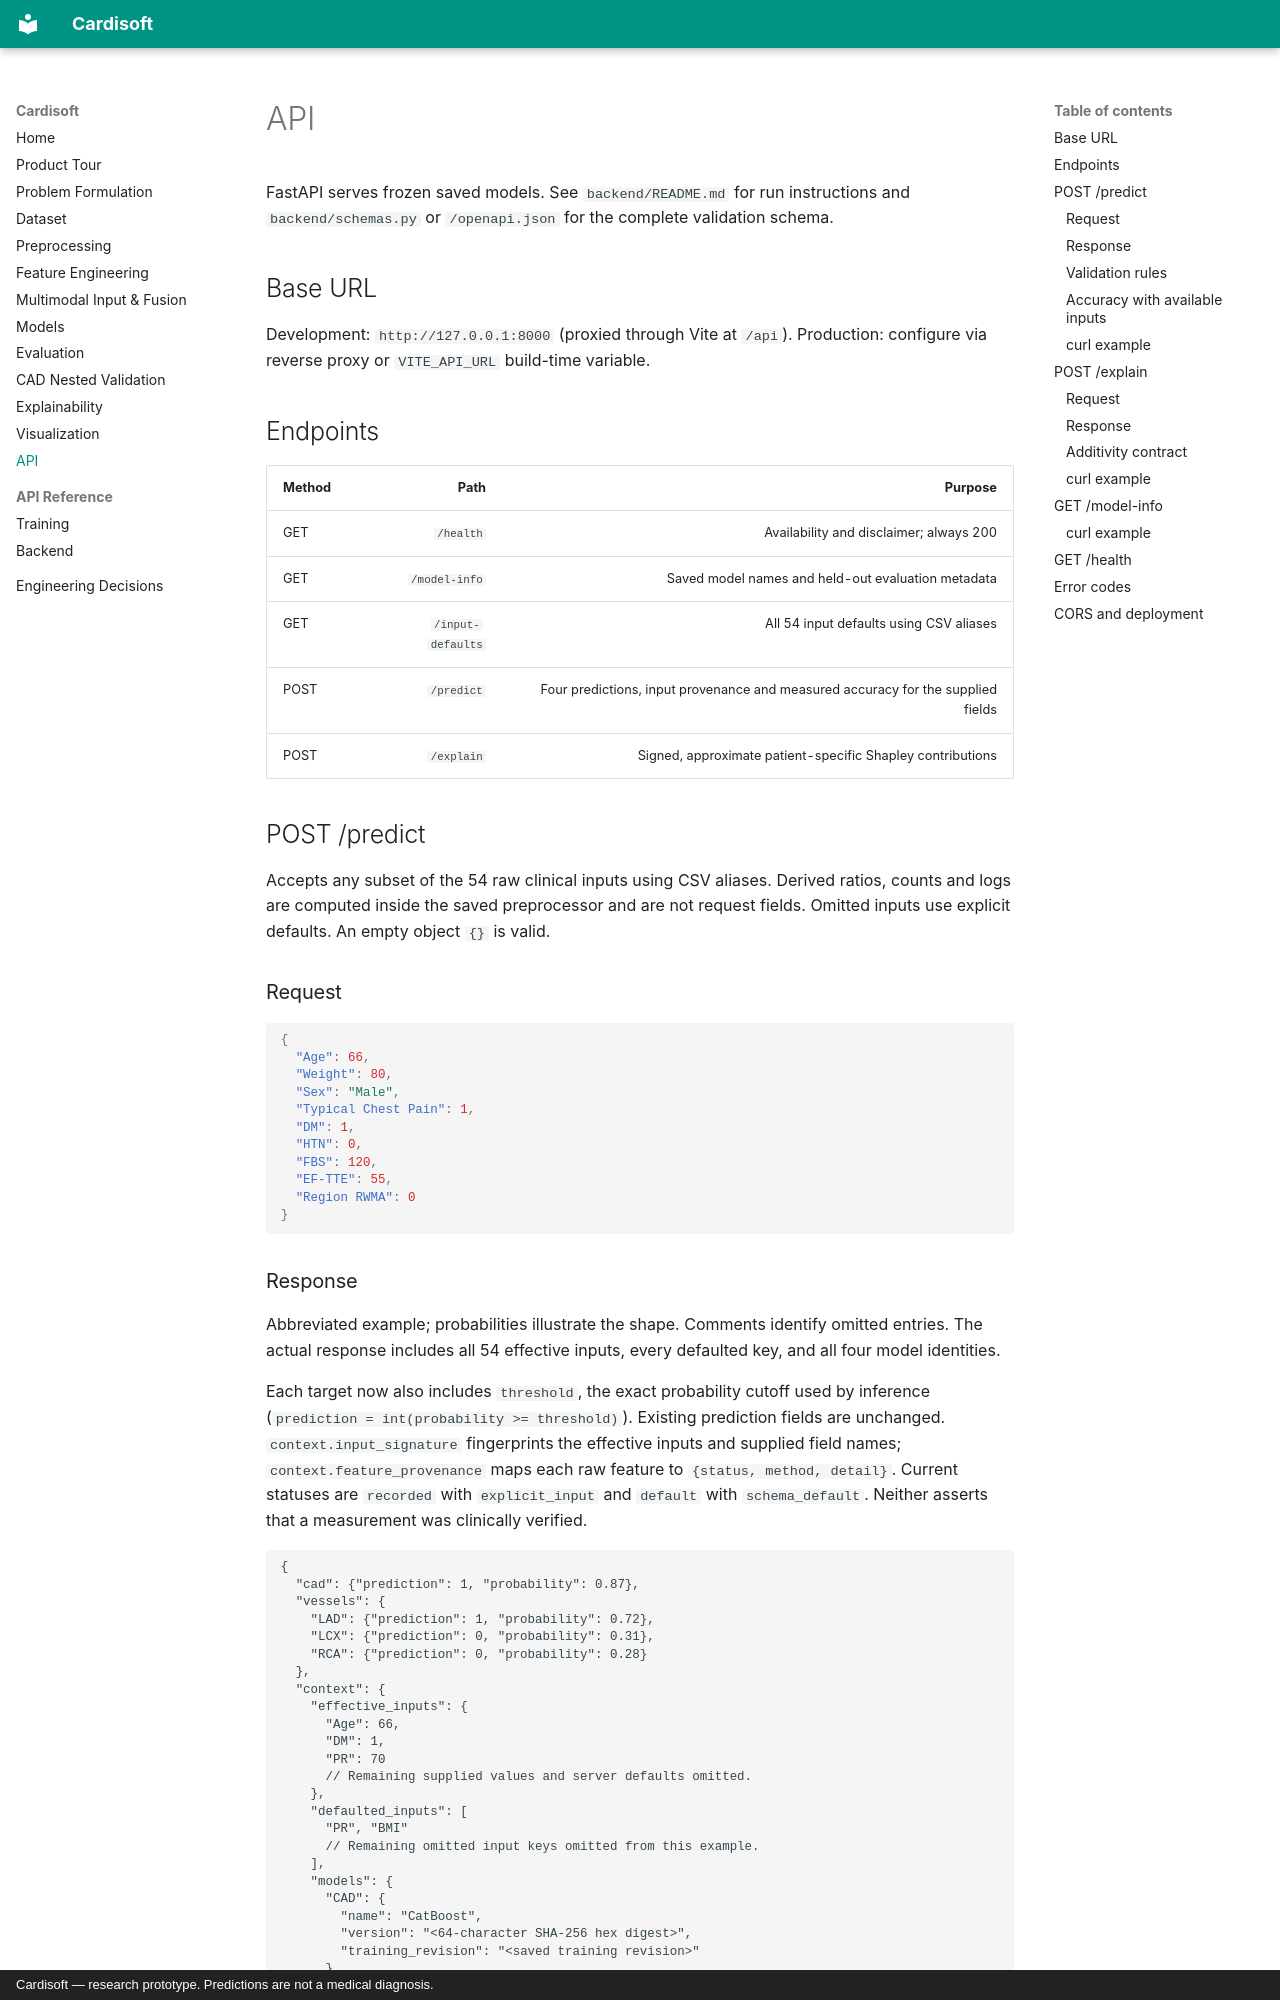

repository: shavipal567/Cardisoft · page: api/index.html · generator: mkdocs · copyright: Cardisoft — research prototype. Predictions are not a medical diagnosis.

# API

FastAPI serves frozen saved models. See `backend/README.md` for run instructions
and `backend/schemas.py` or `/openapi.json` for the complete validation schema.

## Base URL

Development: `http://127.0.0.1:8000` (proxied through Vite at `/api`).
Production: configure via reverse proxy or `VITE_API_URL` build-time variable.

## Endpoints

| Method | Path | Purpose |
|---|---|---|
| GET | `/health` | Availability and disclaimer; always 200 |
| GET | `/model-info` | Saved model names and held-out evaluation metadata |
| GET | `/input-defaults` | All 54 input defaults using CSV aliases |
| POST | `/predict` | Four predictions, input provenance and measured accuracy for the supplied fields |
| POST | `/explain` | Signed, approximate patient-specific Shapley contributions |

## POST /predict

Accepts any subset of the 54 raw clinical inputs using CSV aliases. Derived
ratios, counts and logs are computed inside the saved preprocessor and are not
request fields. Omitted inputs use explicit defaults. An empty object `{}` is valid.

### Request

```json
{
  "Age": 66,
  "Weight": 80,
  "Sex": "Male",
  "Typical Chest Pain": 1,
  "DM": 1,
  "HTN": 0,
  "FBS": 120,
  "EF-TTE": 55,
  "Region RWMA": 0
}
```

### Response

Abbreviated example; probabilities illustrate the shape. Comments identify
omitted entries. The actual response includes all 54 effective inputs, every
defaulted key, and all four model identities.

Each target now also includes `threshold`, the exact probability cutoff used by
inference (`prediction = int(probability >= threshold)`). Existing prediction
fields are unchanged. `context.input_signature` fingerprints the effective
inputs and supplied field names; `context.feature_provenance` maps each raw
feature to `{status, method, detail}`. Current statuses are `recorded` with
`explicit_input` and `default` with `schema_default`. Neither asserts that a
measurement was clinically verified.

```jsonc
{
  "cad": {"prediction": 1, "probability": 0.87},
  "vessels": {
    "LAD": {"prediction": 1, "probability": 0.72},
    "LCX": {"prediction": 0, "probability": 0.31},
    "RCA": {"prediction": 0, "probability": 0.28}
  },
  "context": {
    "effective_inputs": {
      "Age": 66,
      "DM": 1,
      "PR": 70
      // Remaining supplied values and server defaults omitted.
    },
    "defaulted_inputs": [
      "PR", "BMI"
      // Remaining omitted input keys omitted from this example.
    ],
    "models": {
      "CAD": {
        "name": "CatBoost",
        "version": "<64-character SHA-256 hex digest>",
        "training_revision": "<saved training revision>"
      }
      // LAD, LCX and RCA identities omitted.
    },
    "input_validation": {
      "supplied_count": 9,
      "total_features": 54,
      "status": "available",
      "method": "held_out_default_substitution",
      "targets": {
        // CAD, LAD, LCX and RCA each contain the metric fields below.
      }
    }
  }
}
```
